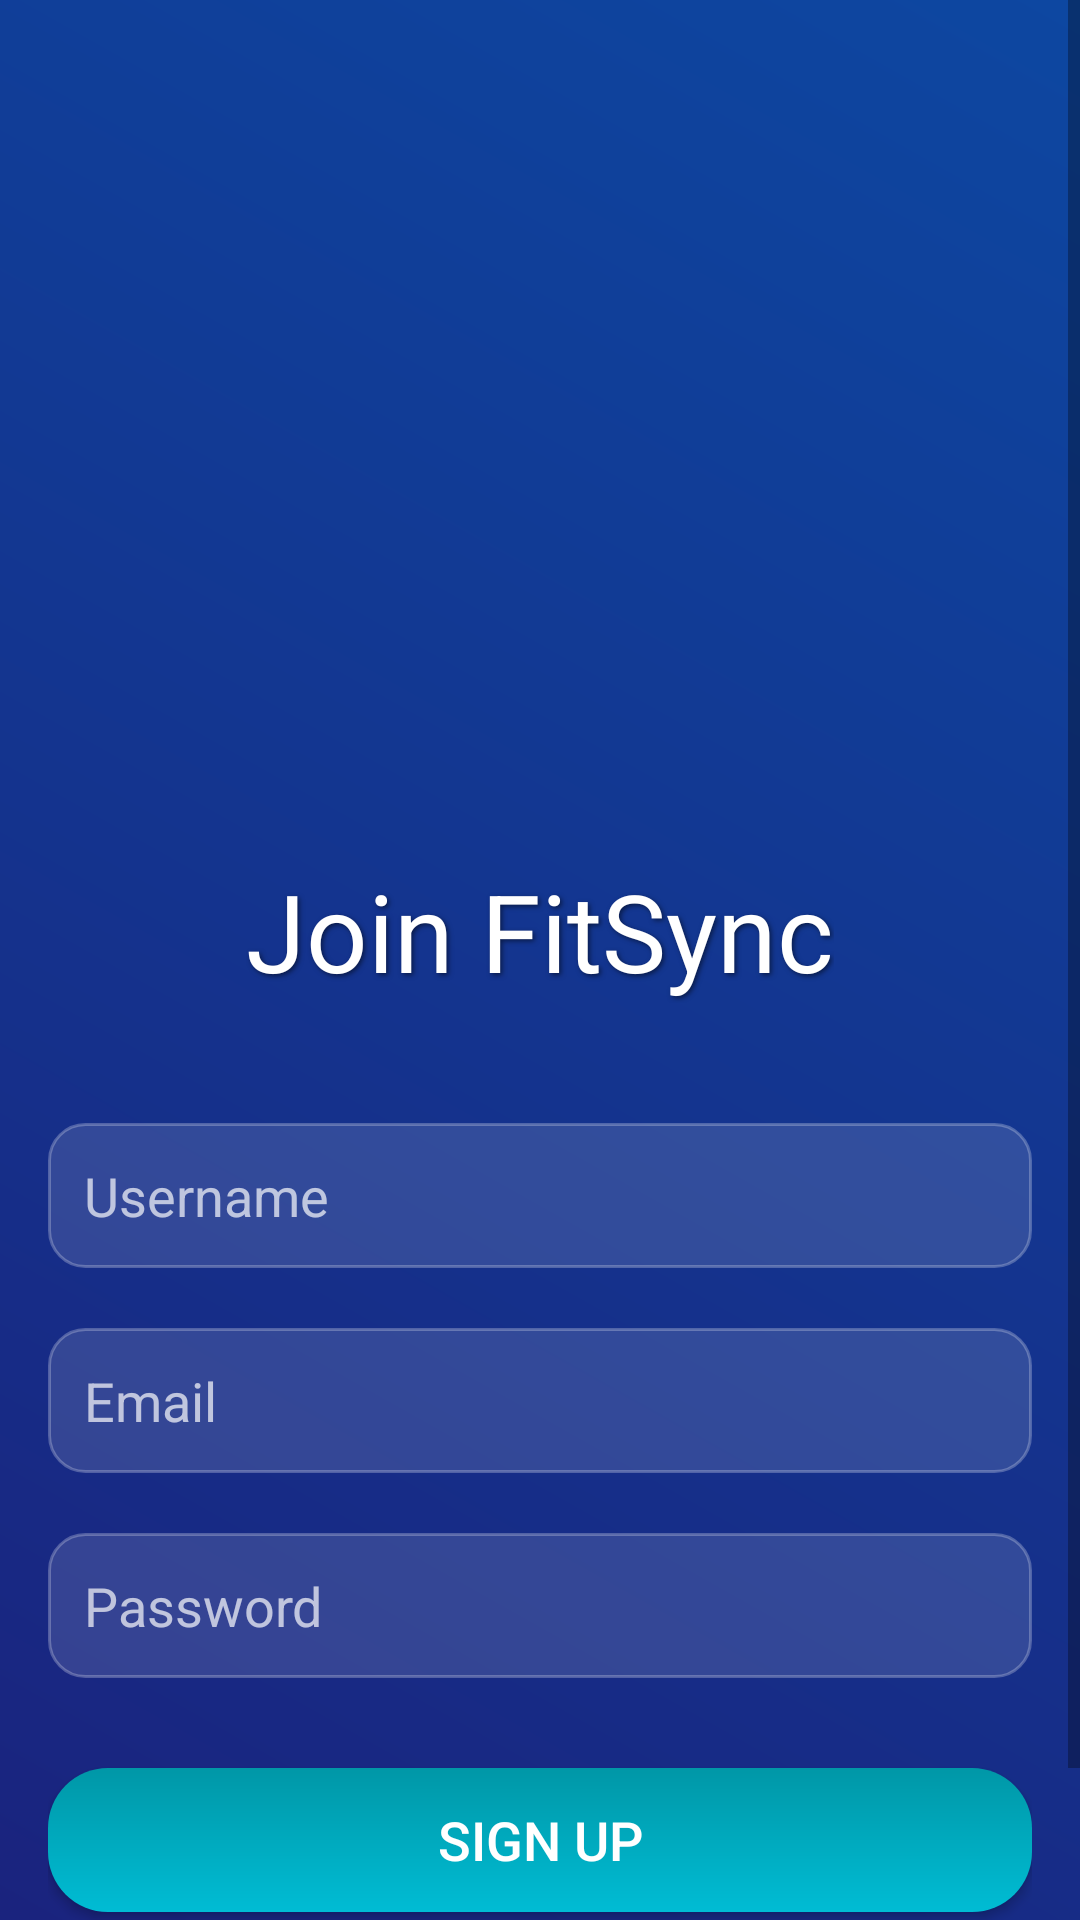

Android layout source for this screen:
<!-- AndroidManifest.xml: activity theme AppTheme -->
<!-- res/layout/activity_signup.xml -->
<?xml version="1.0" encoding="utf-8"?>
<ScrollView xmlns:android="http://schemas.android.com/apk/res/android"
    android:layout_width="match_parent"
    android:layout_height="match_parent"
    android:background="@drawable/gradient_background">

    <LinearLayout
        android:layout_width="match_parent"
        android:layout_height="wrap_content"
        android:orientation="vertical"
        android:padding="16dp"
        android:gravity="center_horizontal">

        
        <ImageView
            android:id="@+id/logo"
            android:layout_width="200dp"
            android:layout_height="200dp"
            android:layout_marginTop="50dp"
            android:src="@drawable/logo" />

        
        <TextView
            android:id="@+id/title"
            android:layout_width="wrap_content"
            android:layout_height="wrap_content"
            android:text="Join FitSync"
            android:textSize="36sp"
            android:textColor="#FFFFFF"
            android:layout_marginTop="20dp"
            android:shadowColor="#80000000"
            android:shadowDx="2"
            android:shadowDy="2"
            android:shadowRadius="4"/>

        
        <EditText
            android:id="@+id/username"
            android:layout_width="match_parent"
            android:layout_height="wrap_content"
            android:layout_marginTop="40dp"
            android:hint="Username"
            android:textColor="#FFFFFF"
            android:textColorHint="#B0FFFFFF"
            android:background="@drawable/neumorphic_input"
            android:padding="12dp"
            android:inputType="text"/>

        
        <EditText
            android:id="@+id/email"
            android:layout_width="match_parent"
            android:layout_height="wrap_content"
            android:layout_marginTop="20dp"
            android:hint="Email"
            android:textColor="#FFFFFF"
            android:textColorHint="#B0FFFFFF"
            android:background="@drawable/neumorphic_input"
            android:padding="12dp"
            android:inputType="textEmailAddress"/>

        
        <EditText
            android:id="@+id/password"
            android:layout_width="match_parent"
            android:layout_height="wrap_content"
            android:layout_marginTop="20dp"
            android:hint="Password"
            android:textColor="#FFFFFF"
            android:textColorHint="#B0FFFFFF"
            android:background="@drawable/neumorphic_input"
            android:padding="12dp"
            android:inputType="textPassword"/>

        
        <Button
            android:id="@+id/signupButton"
            android:layout_width="match_parent"
            android:layout_height="wrap_content"
            android:layout_marginTop="30dp"
            android:text="Sign Up"
            android:textSize="18sp"
            android:background="@drawable/futuristic_button"
            android:textColor="#FFFFFF"/>

        
        <TextView
            android:id="@+id/loginLink"
            android:layout_width="wrap_content"
            android:layout_height="wrap_content"
            android:layout_gravity="center"
            android:layout_marginTop="20dp"
            android:text="Already a User? Login"
            android:textColor="#00FFFF"
            android:textSize="16sp"/>
    </LinearLayout>
</ScrollView>
<!-- resources referenced by this layout -->
<resources>
  <!-- drawable futuristic_button (drawable) -->
  <?xml version="1.0" encoding="utf-8"?>
  <shape xmlns:android="http://schemas.android.com/apk/res/android">
      <gradient
          android:startColor="#FF00BCD4"
          android:endColor="#FF0097A7"
          android:angle="90"/>
      <corners android:radius="20dp"/>
  </shape>
  <!-- drawable gradient_background (drawable) -->
  <?xml version="1.0" encoding="utf-8"?>
  <shape xmlns:android="http://schemas.android.com/apk/res/android">
      <gradient
          android:startColor="#FF1A237E"
          android:endColor="#FF0D47A1"
          android:angle="45"/>
  </shape>
  <!-- drawable neumorphic_input (drawable) -->
  <?xml version="1.0" encoding="utf-8"?>
  <shape xmlns:android="http://schemas.android.com/apk/res/android">
      <solid android:color="#20FFFFFF"/>
      <corners android:radius="12dp"/>
      <stroke android:width="1dp" android:color="#40FFFFFF"/>
  </shape>
  <style name="AppTheme" parent="Theme.AppCompat.Light.NoActionBar">
          
          <item name="colorPrimary">@color/colorPrimary</item>
          <item name="colorPrimaryDark">@color/colorPrimaryDark</item>
          <item name="colorAccent">@color/colorAccent</item>
          
          <item name="windowActionBar">false</item>
          <item name="windowNoTitle">true</item>
      </style>
  <color name="colorPrimary">#2196F3</color>
  <color name="colorPrimaryDark">#1976D2</color>
  <color name="colorAccent">#FF4081</color>
</resources>
